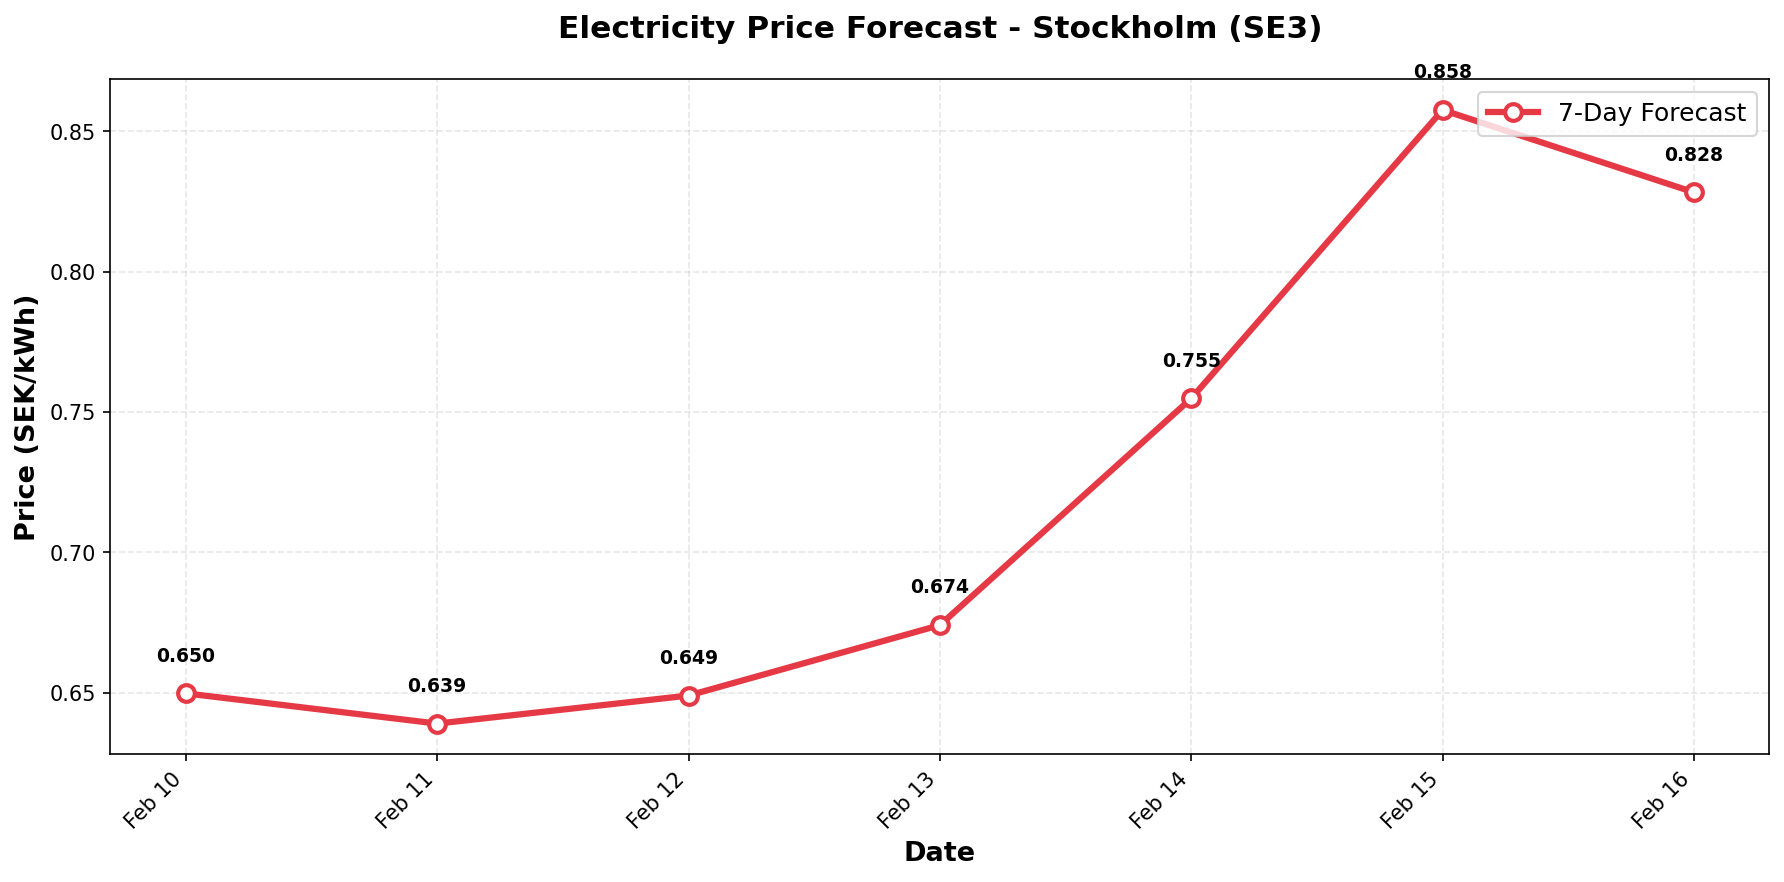

Source data for this figure (header and first rows):
date, predicted_price
2026-02-10, 0.6498
2026-02-11, 0.639
2026-02-12, 0.649
2026-02-13, 0.6741
2026-02-14, 0.7549
2026-02-15, 0.8576
2026-02-16, 0.8283
